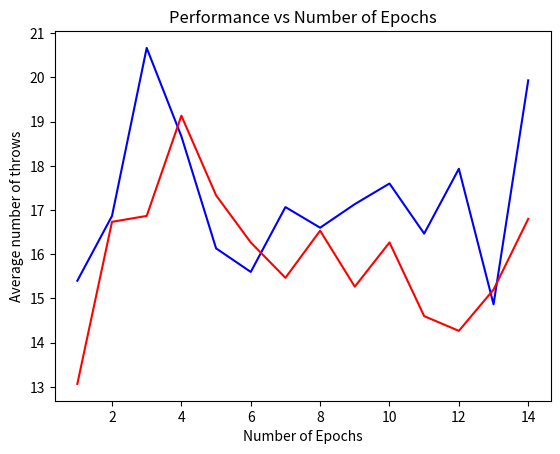

Write Python code to recreate this figure.
import matplotlib.pyplot as plt
from pylab import *
import math


plt.clf()
xs = range(1,15)
ys = [15.4,16.8666666667,20.6666666667,18.6666666667,16.1333333333,15.6,17.0666666667,16.6,17.1333333333,17.6,16.4666666667,17.9333333333,14.8666666667,19.9333333333]
ys2 = [13.0666666667,16.7333333333,16.8666666667,19.1333333333,17.3333333333,16.2666666667,15.4666666667,16.5333333333,15.2666666667,16.2666666667,14.6,14.2666666667,15.2,16.8]
p1, = plt.plot(xs, ys, color='b')
p2, = plt.plot(xs, ys2, color='r')
plt.title('Performance vs Number of Epochs')
plt.xlabel('Number of Epochs')
plt.ylabel('Average number of throws')
savefig('modelbased.jpg') # save the figure to a file
plt.show() # show the figure

#stupid way

# EPOCH SIZE:  1
# Thrower Bias: -0.30883152611 -0.281249113252
# Thrower wobble: 0.561347256903 0.501712370625
# Average turns =  15.4
# EPOCH SIZE:  2
# Thrower Bias: -0.0801365376305 0.0986784136061
# Thrower wobble: 0.739094010428 0.601906701559
# Average turns =  16.8666666667
# EPOCH SIZE:  3
# Thrower Bias: -0.278383309494 0.62115945304
# Thrower wobble: 0.661199163674 0.7054018279
# Average turns =  20.6666666667
# EPOCH SIZE:  4
# Thrower Bias: 0.644385498049 -0.209055449645
# Thrower wobble: 0.538125970878 0.627643693281
# Average turns =  18.6666666667
# EPOCH SIZE:  5
# Thrower Bias: -0.399519370476 -0.105490654568
# Thrower wobble: 0.545608126094 0.660501763722
# Average turns =  16.1333333333
# EPOCH SIZE:  6
# Thrower Bias: -0.457270053487 -0.0895210100851
# Thrower wobble: 0.639456404094 0.525452167397
# Average turns =  15.6
# EPOCH SIZE:  7
# Thrower Bias: 0.0519937563189 0.345443582146
# Thrower wobble: 0.708509088444 0.750910325807
# Average turns =  17.0666666667
# EPOCH SIZE:  8
# Thrower Bias: -0.0223355891359 0.169626022485
# Thrower wobble: 0.502903527759 0.759550933038
# Average turns =  16.6
# EPOCH SIZE:  9
# Thrower Bias: 0.260002405008 0.543762917964
# Thrower wobble: 0.546417439026 0.635273471265
# Average turns =  17.1333333333
# EPOCH SIZE:  10
# Thrower Bias: 0.369324992565 -0.419869038211
# Thrower wobble: 0.606763599915 0.76265736496
# Average turns =  17.6
# EPOCH SIZE:  11
# Thrower Bias: -0.0333129718463 0.196564145382
# Thrower wobble: 0.615205020955 0.666892414098
# Average turns =  16.4666666667
# EPOCH SIZE:  12
# Thrower Bias: 0.0149002809019 0.33800624454
# Thrower wobble: 0.557391123704 0.78945286862
# Average turns =  17.9333333333
# EPOCH SIZE:  13
# Thrower Bias: -0.139003790126 -0.305549468664
# Thrower wobble: 0.540627678629 0.686724289393
# Average turns =  14.8666666667
# EPOCH SIZE:  14
# Thrower Bias: -0.116918554604 0.626740971815
# Thrower wobble: 0.691966984241 0.748816041426
# Average turns =  19.9333333333


# #epsilon

# EPOCH SIZE:  1
# Thrower Bias: 0.257855703187 -0.409203373737
# Thrower wobble: 0.565769031294 0.578239300245
# Average turns =  13.0666666667
# EPOCH SIZE:  2
# Thrower Bias: -0.0735791184455 -0.373479776954
# Thrower wobble: 0.647383669959 0.624038739619
# Average turns =  16.7333333333
# EPOCH SIZE:  3
# Thrower Bias: -0.327006481842 0.356950234233
# Thrower wobble: 0.638334624385 0.544863545882
# Average turns =  16.8666666667
# EPOCH SIZE:  4
# Thrower Bias: 0.163459822548 0.483880615641
# Thrower wobble: 0.767999888218 0.529725366833
# Average turns =  19.1333333333
# EPOCH SIZE:  5
# Thrower Bias: 0.0477887922363 -0.611459014207
# Thrower wobble: 0.517539827477 0.61205739648
# Average turns =  17.3333333333
# EPOCH SIZE:  6
# Thrower Bias: 0.356830530539 0.0366850534871
# Thrower wobble: 0.689665053935 0.660145258248
# Average turns =  16.2666666667
# EPOCH SIZE:  7
# Thrower Bias: 0.258956403749 0.443038732478
# Thrower wobble: 0.504312339265 0.668259934735
# Average turns =  15.4666666667
# EPOCH SIZE:  8
# Thrower Bias: -0.326277314354 -0.0961771468309
# Thrower wobble: 0.718316895077 0.656457389991
# Average turns =  16.5333333333
# EPOCH SIZE:  9
# Thrower Bias: -0.0758438686196 -0.00898830986014
# Thrower wobble: 0.745145204174 0.605833826948
# Average turns =  15.2666666667
# EPOCH SIZE:  10
# Thrower Bias: -0.00058991695026 0.369927029796
# Thrower wobble: 0.614170964773 0.694089006585
# Average turns =  16.2666666667
# EPOCH SIZE:  11
# Thrower Bias: 0.194833690471 0.049056770447
# Thrower wobble: 0.521998369553 0.577917097389
# Average turns =  14.6
# EPOCH SIZE:  12
# Thrower Bias: 0.0889793813725 0.140870438122
# Thrower wobble: 0.533610468536 0.516050782236
# Average turns =  14.2666666667
# EPOCH SIZE:  13
# Thrower Bias: -0.271639990452 0.396790367012
# Thrower wobble: 0.606070007768 0.522025648767
# Average turns =  15.2
# EPOCH SIZE:  14
# Thrower Bias: -0.127370690393 -0.0590328911341
# Thrower wobble: 0.785130552504 0.559204450794
# Average turns =  16.8

